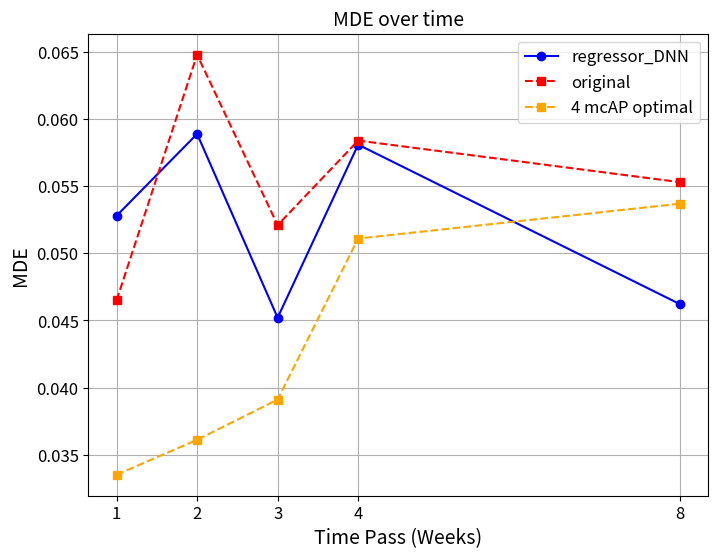

Recreate this plot in Python.

import matplotlib.pyplot as plt
import numpy as np

# New data for accuracy (excluding week 0)
weeks_acc = np.array([1, 2, 3, 4, 8])
regressor_DNN = np.array([0.0528, 0.0589, 0.0452, 0.0581, 0.0462])
original = np.array([0.0465, 0.0648, 0.0521, 0.0584, 0.0553])
optimal = np.array([0.0335, 0.0361, 0.0391, 0.0511, 0.0537])

# Plot settings
plt.figure(figsize=(8, 6))
plt.plot(weeks_acc, regressor_DNN, marker='o', linestyle='-', label="regressor_DNN", color='blue')
plt.plot(weeks_acc, original, marker='s', linestyle='--', label="original", color='red')
plt.plot(weeks_acc, optimal, marker='s', linestyle='--', label="4 mcAP optimal", color='orange')

# Labels and title
plt.xlabel("Time Pass (Weeks)", fontsize=14)
plt.ylabel("MDE", fontsize=14)
plt.title("MDE over time", fontsize=14)
plt.legend(fontsize=12)

# Grid and show
plt.grid(True)
plt.xticks(weeks_acc, fontsize=12)
plt.yticks(fontsize=12)
plt.show()

